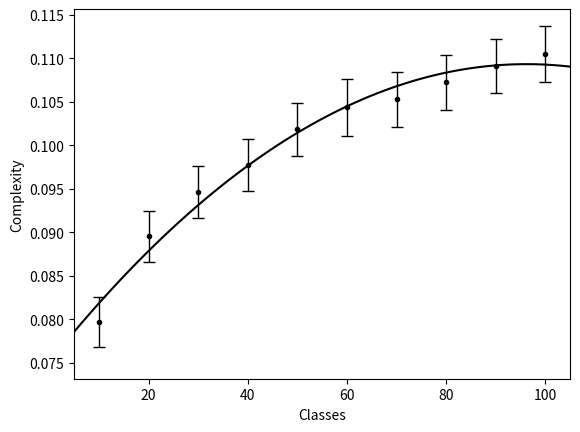

This figure's Python source:
import matplotlib.pyplot as plt
import numpy as np
import math

from scipy.optimize import curve_fit

# Generated from model_fit.py
auc = [9.3979, 10.5648, 11.1701, 11.5362, 12.0138, 12.3153, 12.4202, 12.6515, 12.8786, 13.0363]
mse = [0.5618, 0.5782, 0.5974, 0.6064, 0.6081, 0.7243, 0.6826, 0.6723, 0.6453, 0.7036]
number_of_domains = 10

# Normalize everything to sum=1
sum_mse = sum(mse)
sum_auc = sum(auc)
for ind in range(number_of_domains):
    mse[ind] = mse[ind]/sum_mse
    auc[ind] = auc[ind]/sum_auc
    
# Find SE from mse (RMSE functionally equaivalent to STDEV)
standard_error = []
for i in range(number_of_domains):
    standard_error.append(1.96 * math.sqrt(mse[i]) * (1/sum_mse) / math.sqrt(1000))

# create stacked errorbars:
# Main bars
plt.errorbar(np.arange(10, 110, step=10), auc, yerr=[standard_error, standard_error],
             fmt='.k', ecolor='black', lw=1, capsize=4, capthick=1)

# Trendline 1
x = np.arange(0, 110, step=1)
z = np.polyfit(np.arange(10, 110, step=10), auc, 2)
p = np.poly1d(z)
plt.plot(x, p(x), color='black')

# Formatting
plt.xlim(5, 105)
#plt.ylim(0, 0.12)
plt.xlabel('Classes')
plt.ylabel('Complexity')

# Save to file
plt.savefig('Classes.png')
